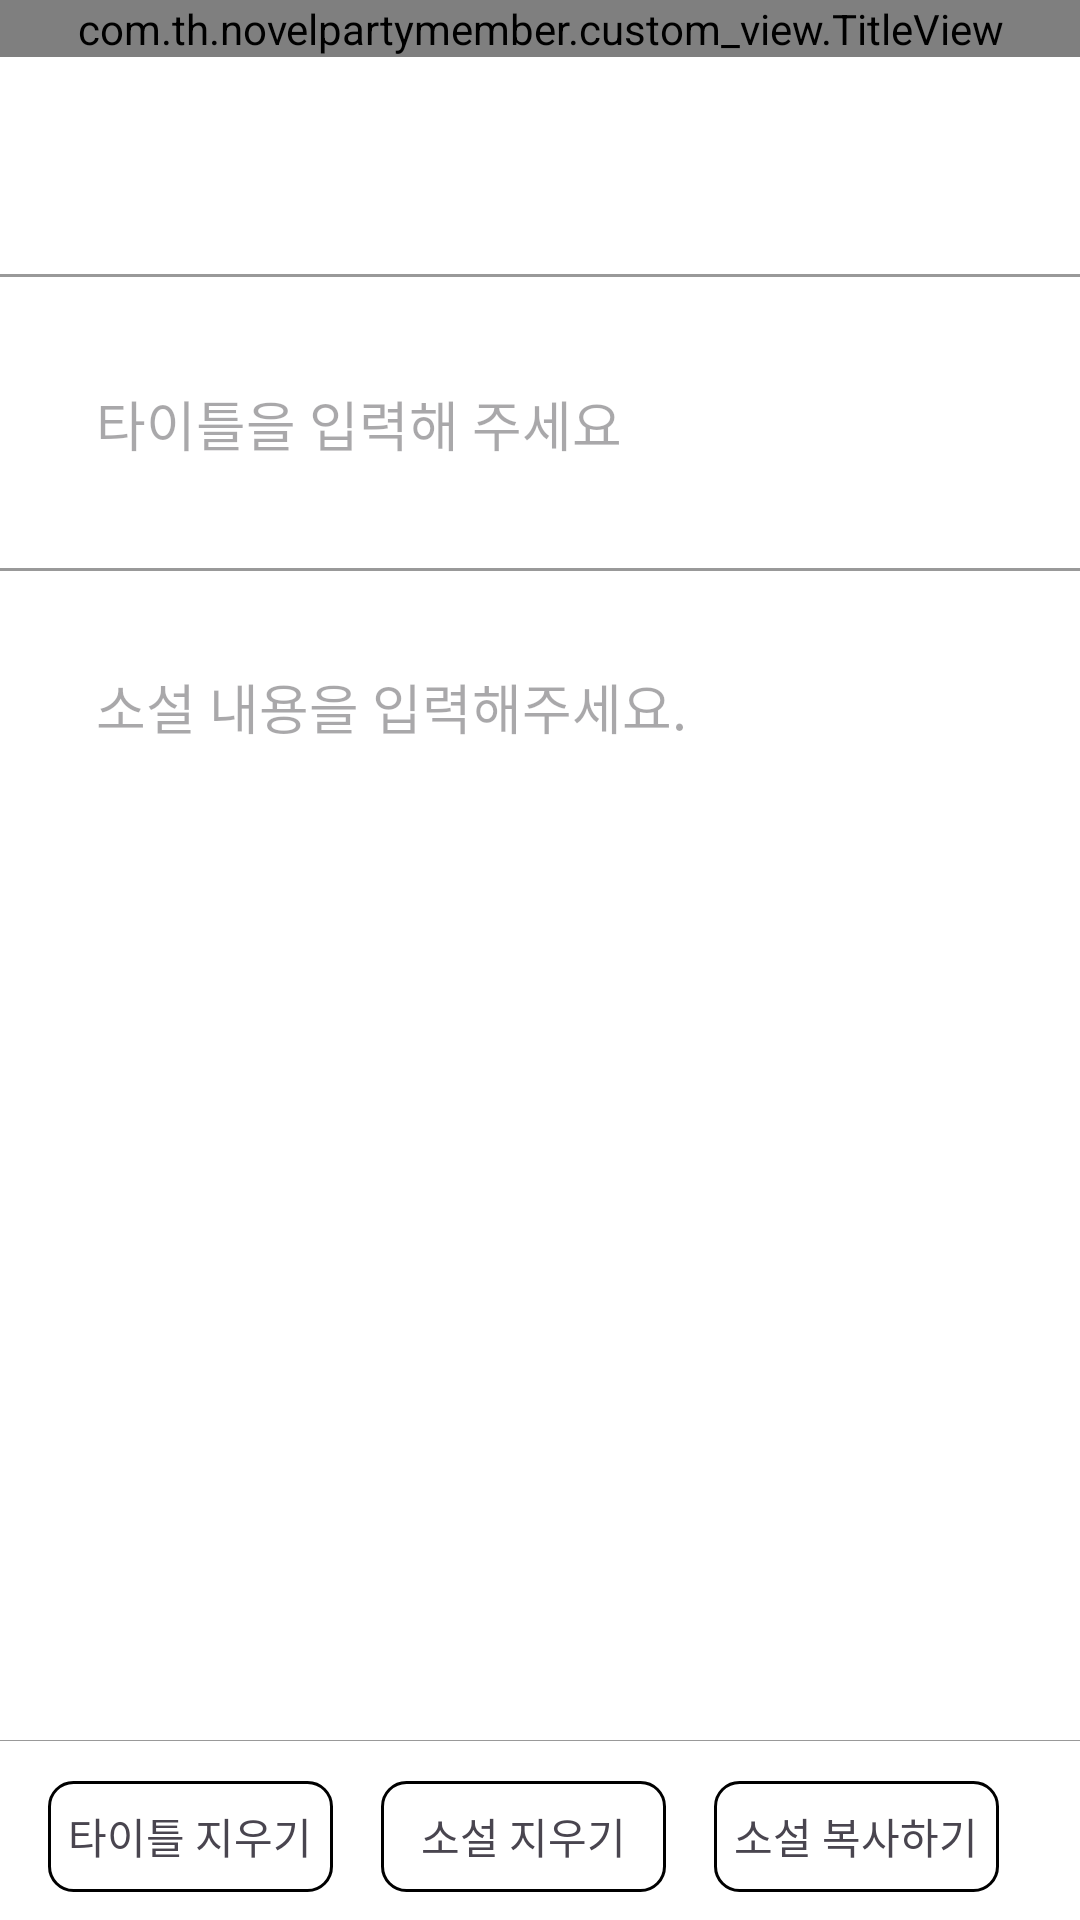

The Android layout XML behind this screen, and the referenced resources:
<!-- AndroidManifest.xml: application theme Theme.NovelPartyMember -->
<!-- res/layout/activity_next_episode.xml -->
<?xml version="1.0" encoding="utf-8"?>
<androidx.constraintlayout.widget.ConstraintLayout
    xmlns:android="http://schemas.android.com/apk/res/android"
    xmlns:app="http://schemas.android.com/apk/res-auto"
    xmlns:tools="http://schemas.android.com/tools"
    android:layout_width="match_parent"
    android:layout_height="match_parent"
    android:fitsSystemWindows="true"
    tools:context=".view.nextEpisode.NextEpisodeActivity">

    <com.th.novelpartymember.custom_view.TitleView
        android:id="@+id/title_view"
        android:layout_width="0dp"
        android:layout_height="wrap_content"
        app:layout_constraintTop_toTopOf="parent"
        app:layout_constraintStart_toStartOf="parent"
        app:layout_constraintEnd_toEndOf="parent"
        app:titleText="소설 쓰기" />

    <TextView
        android:id="@+id/text_write_info"
        android:layout_width="wrap_content"
        android:layout_height="wrap_content"
        android:layout_marginStart="24dp"
        android:layout_marginTop="24dp"
        android:textSize="18dp"
        android:textStyle="bold"
        app:layout_constraintStart_toStartOf="parent"
        app:layout_constraintTop_toBottomOf="@+id/title_view"
        tools:text="육국지 2화"/>

    <View
        android:id="@+id/view_divide1"
        android:layout_width="match_parent"
        android:layout_height="1dp"
        android:layout_marginTop="24dp"
        android:background="@color/colorLightGray"
        app:layout_constraintTop_toBottomOf="@id/text_write_info"
        app:layout_constraintEnd_toEndOf="parent"
        app:layout_constraintStart_toStartOf="parent" />

    <EditText
        android:id="@+id/edit_sub_title"
        android:layout_width="0dp"
        android:layout_height="48dp"
        android:padding="8dp"
        android:hint="타이틀을 입력해 주세요"
        android:background="@null"
        android:layout_marginStart="24dp"
        android:layout_marginEnd="24dp"
        app:layout_constraintTop_toBottomOf="@+id/view_divide1"
        app:layout_constraintEnd_toEndOf="parent"
        app:layout_constraintStart_toStartOf="parent"
        app:layout_constraintBottom_toBottomOf="@+id/view_divide2"/>

    <View
        android:id="@+id/view_divide2"
        android:layout_width="match_parent"
        android:layout_height="1dp"
        android:layout_marginTop="24dp"
        android:background="@color/colorLightGray"
        app:layout_constraintTop_toBottomOf="@id/edit_sub_title"
        app:layout_constraintEnd_toEndOf="parent"
        app:layout_constraintStart_toStartOf="parent" />

    <EditText
        android:id="@+id/edit_content"
        android:layout_width="0dp"
        android:layout_height="0dp"
        android:padding="8dp"
        android:hint="소설 내용을 입력해주세요."
        android:background="@null"
        android:layout_margin="24dp"
        android:gravity="top"
        app:layout_constraintBottom_toTopOf="@+id/layout_bottom"
        app:layout_constraintTop_toBottomOf="@+id/view_divide2"
        app:layout_constraintEnd_toEndOf="parent"
        app:layout_constraintStart_toStartOf="parent" />

    <androidx.constraintlayout.widget.ConstraintLayout
        android:id="@+id/layout_bottom"
        android:layout_width="0dp"
        android:layout_height="60dp"
        android:backgroundTint="@color/colorLightGray"
        app:layout_constraintBottom_toBottomOf="parent"
        app:layout_constraintEnd_toEndOf="parent"
        app:layout_constraintStart_toStartOf="parent">

        <View
            android:id="@+id/view_divide3"
            android:layout_width="match_parent"
            android:layout_height="1dp"
            android:layout_marginTop="24dp"
            android:background="@color/colorLightGray"
            app:layout_constraintBottom_toTopOf="parent"
            app:layout_constraintEnd_toEndOf="parent"
            app:layout_constraintStart_toStartOf="parent" />

        <androidx.constraintlayout.widget.ConstraintLayout
            android:id="@+id/layout_delete_title"
            android:layout_width="wrap_content"
            android:layout_height="wrap_content"
            android:layout_marginStart="16dp"
            app:layout_constraintBottom_toBottomOf="parent"
            app:layout_constraintStart_toStartOf="parent"
            app:layout_constraintTop_toTopOf="parent">

            <ImageView
                android:id="@+id/image_delete_title"
                android:layout_width="95dp"
                android:layout_height="37dp"
                android:src="@drawable/bg_round_ffffff_8dp"
                android:layout_marginTop="4dp"
                app:layout_constraintTop_toTopOf="parent"
                app:layout_constraintStart_toStartOf="parent"/>

            <TextView
                android:id="@+id/text_delete_title"
                android:layout_width="95dp"
                android:layout_height="37dp"
                android:text="타이틀 지우기"
                android:gravity="center"
                app:layout_constraintTop_toTopOf="@id/image_delete_title"
                app:layout_constraintBottom_toBottomOf="@+id/image_delete_title"
                app:layout_constraintStart_toStartOf="@+id/image_delete_title"
                app:layout_constraintEnd_toEndOf="@+id/image_delete_title"/>

        </androidx.constraintlayout.widget.ConstraintLayout>

        <androidx.constraintlayout.widget.ConstraintLayout
            android:id="@+id/layout_delete_novel"
            android:layout_width="wrap_content"
            android:layout_height="wrap_content"
            android:layout_marginStart="16dp"
            app:layout_constraintBottom_toBottomOf="parent"
            app:layout_constraintStart_toEndOf="@+id/layout_delete_title"
            app:layout_constraintTop_toTopOf="parent">

            <ImageView
                android:id="@+id/image_delete_novel"
                android:layout_width="95dp"
                android:layout_height="37dp"
                android:src="@drawable/bg_round_ffffff_8dp"
                android:layout_marginTop="4dp"
                app:layout_constraintTop_toTopOf="parent"
                app:layout_constraintStart_toStartOf="parent"/>

            <TextView
                android:id="@+id/text_delete_novel"
                android:layout_width="95dp"
                android:layout_height="37dp"
                android:text="소설 지우기"
                android:gravity="center"
                app:layout_constraintTop_toTopOf="@id/image_delete_novel"
                app:layout_constraintBottom_toBottomOf="@+id/image_delete_novel"
                app:layout_constraintStart_toStartOf="@+id/image_delete_novel"
                app:layout_constraintEnd_toEndOf="@+id/image_delete_novel"/>
        </androidx.constraintlayout.widget.ConstraintLayout>

        <androidx.constraintlayout.widget.ConstraintLayout
            android:id="@+id/layout_copy_novel"
            android:layout_width="wrap_content"
            android:layout_height="wrap_content"
            android:layout_marginStart="16dp"
            app:layout_constraintBottom_toBottomOf="parent"
            app:layout_constraintStart_toEndOf="@+id/layout_delete_novel"
            app:layout_constraintTop_toTopOf="parent">

            <ImageView
                android:id="@+id/image_copy_novel"
                android:layout_width="95dp"
                android:layout_height="37dp"
                android:src="@drawable/bg_round_ffffff_8dp"
                android:layout_marginTop="4dp"
                app:layout_constraintTop_toTopOf="parent"
                app:layout_constraintStart_toStartOf="parent"/>

            <TextView
                android:id="@+id/text_copy_novel"
                android:layout_width="95dp"
                android:layout_height="37dp"
                android:text="소설 복사하기"
                android:gravity="center"
                app:layout_constraintTop_toTopOf="@id/image_copy_novel"
                app:layout_constraintBottom_toBottomOf="@+id/image_copy_novel"
                app:layout_constraintStart_toStartOf="@+id/image_copy_novel"
                app:layout_constraintEnd_toEndOf="@+id/image_copy_novel"/>

        </androidx.constraintlayout.widget.ConstraintLayout>

    </androidx.constraintlayout.widget.ConstraintLayout>

</androidx.constraintlayout.widget.ConstraintLayout>
<!-- resources referenced by this layout -->
<resources>
  <color name="colorLightGray">#999999</color>
  <!-- drawable bg_round_ffffff_8dp (drawable) -->
  <?xml version="1.0" encoding="utf-8"?>
  <shape xmlns:android="http://schemas.android.com/apk/res/android"
      android:shape="rectangle">
      <solid
          android:color="@color/colorWhite"/>
      <corners
          android:bottomRightRadius="8dp"
          android:bottomLeftRadius="8dp"
          android:topRightRadius="8dp"
          android:topLeftRadius="8dp"/>
      <stroke
          android:width="1dp"
          android:color="@color/colorBlack" />
  </shape>
  <style name="Theme.NovelPartyMember" parent="Base.Theme.NovelPartyMember" />
  <color name="colorWhite">#FFFFFFFF</color>
  <color name="colorBlack">#FF000000</color>
  <style name="Base.Theme.NovelPartyMember" parent="Theme.Material3.DayNight.NoActionBar">
          
          
          <item name="android:windowBackground">@color/colorWhite</item>
          <item name="colorPrimary">@color/colorBlack</item>
          <item name="colorPrimaryDark">@color/colorWhite</item>
          <item name="colorAccent">#088bfc</item>
          <item name="colorControlNormal">#088bfc</item>
          
          <item name="android:windowFullscreen">false</item>
          <item name="android:windowNoTitle">true</item>
          <item name="android:windowActionBar">false</item>
      </style>
</resources>
